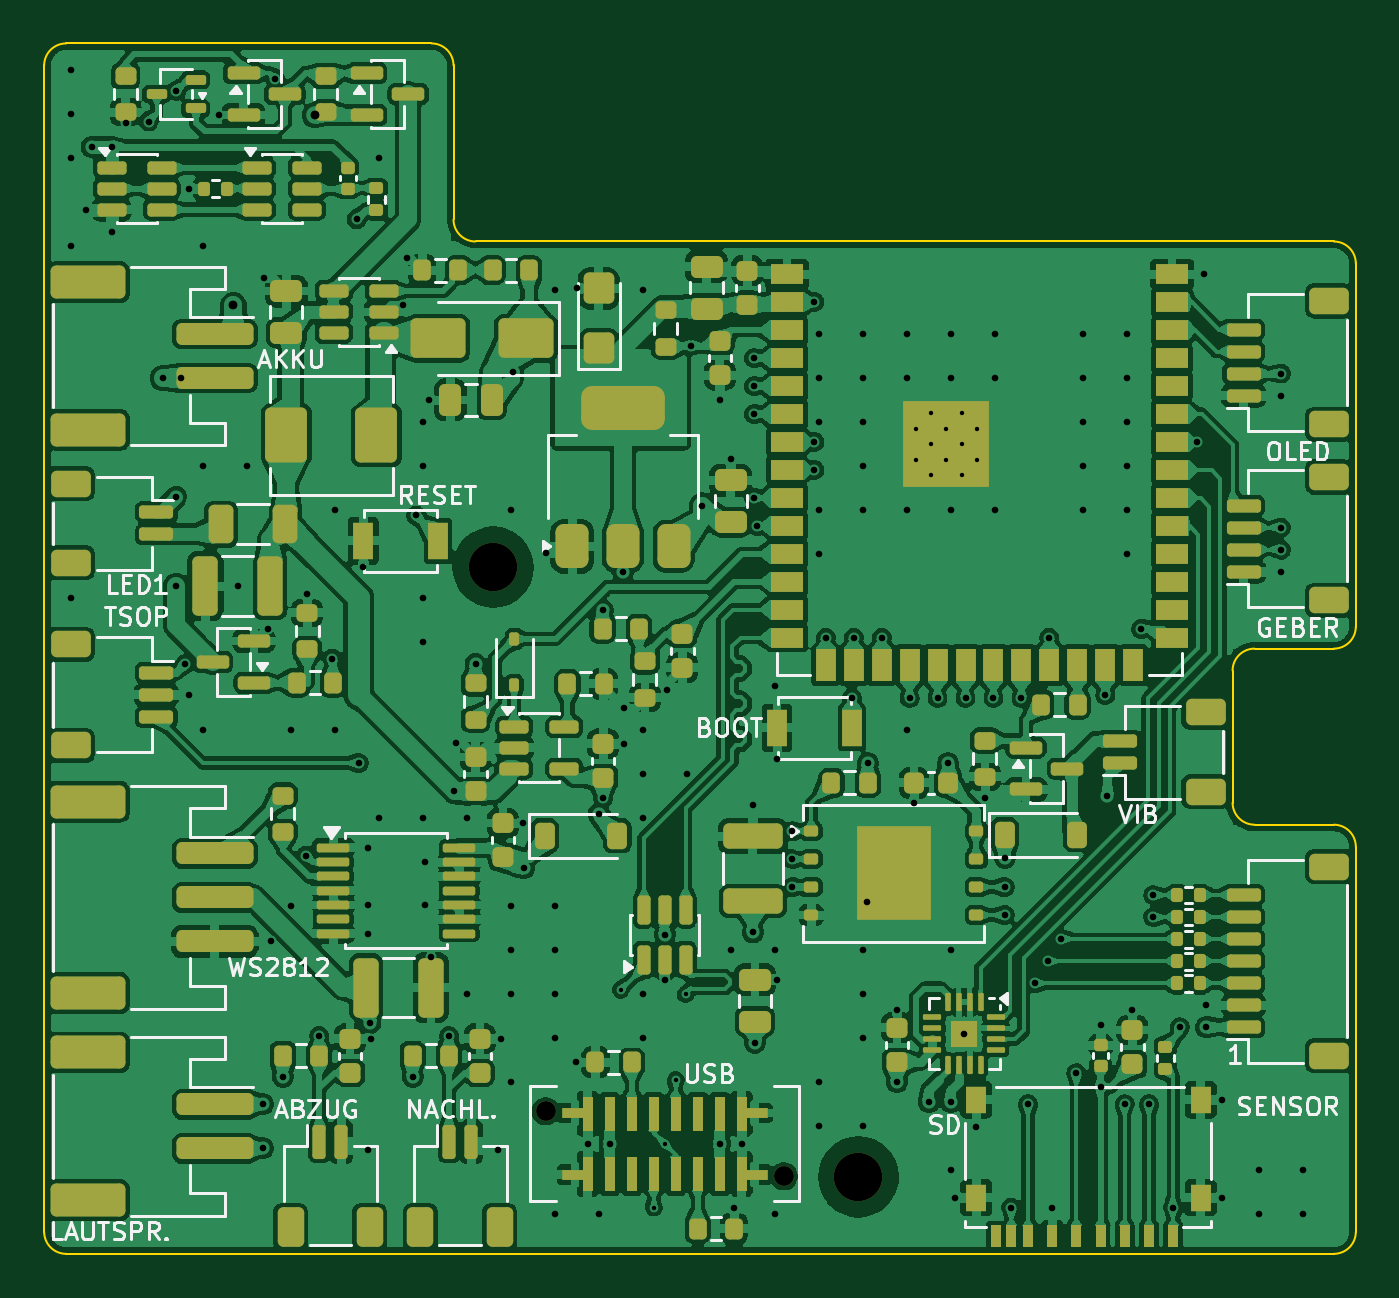
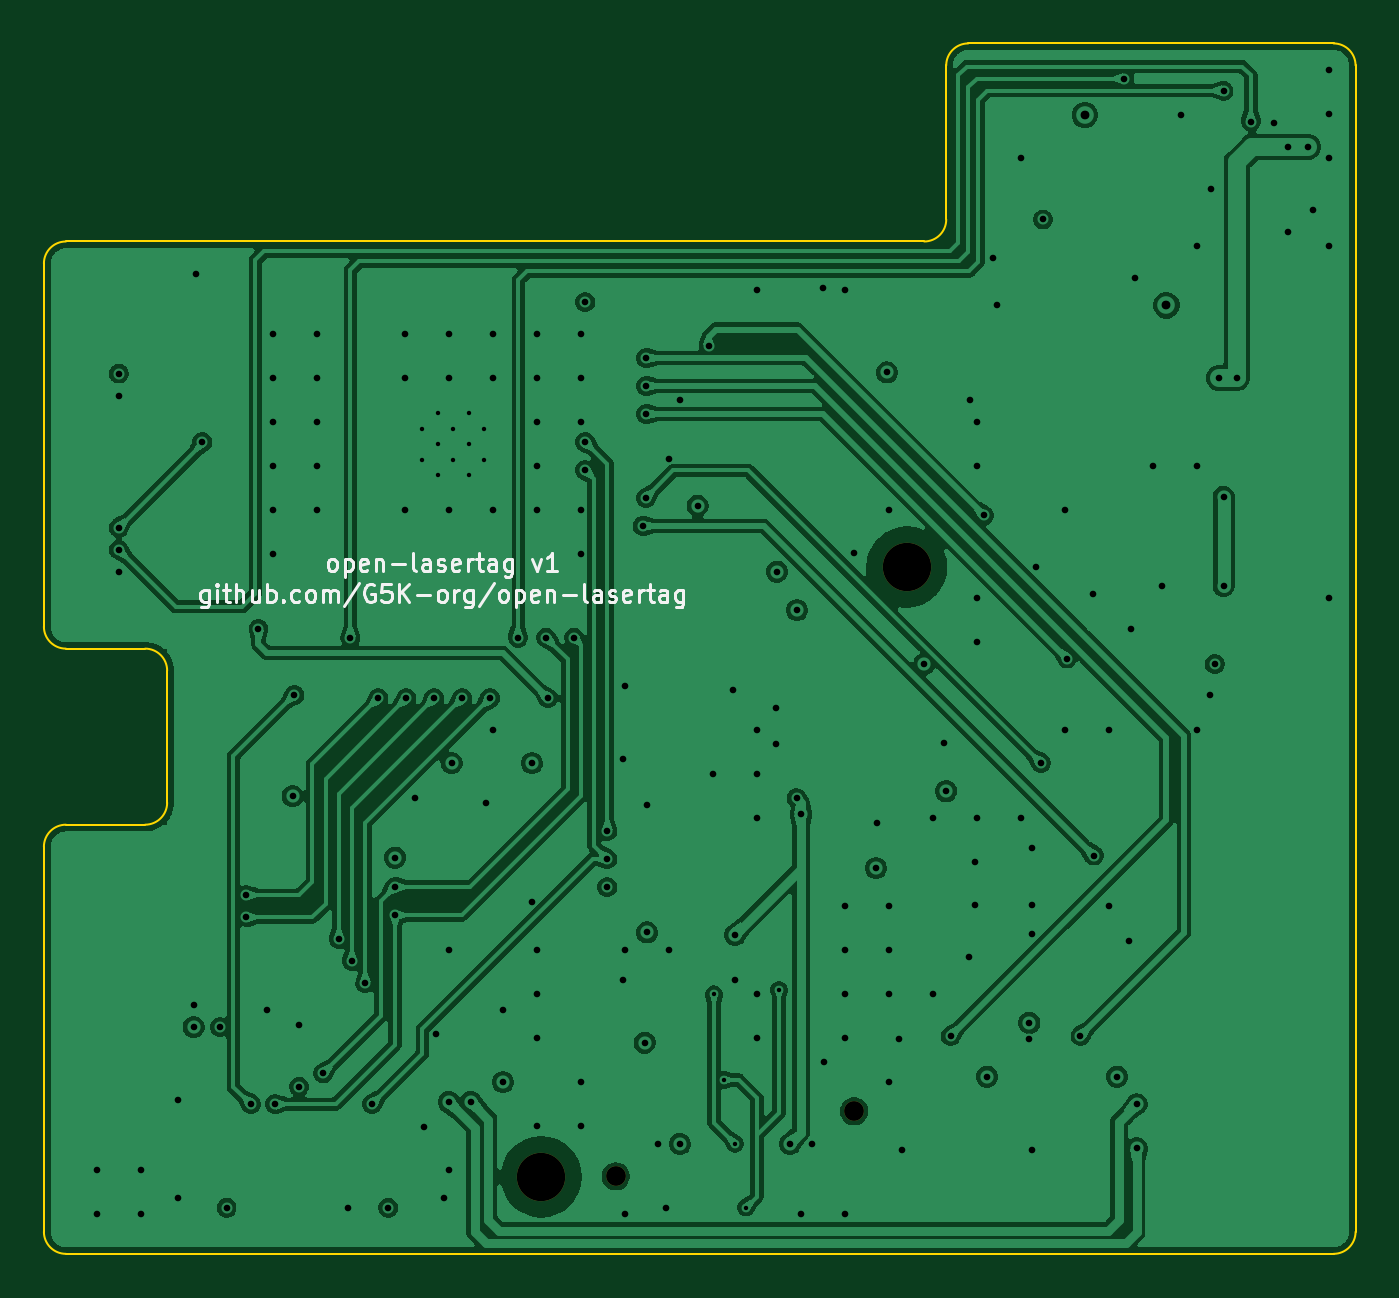
Circuit board: 10 layer files. Board 59.6 x 55.0 mm.
- bottom_copper: waffe_elektronik-B_Cu.gbl (204813 bytes)
- bottom_mask: waffe_elektronik-B_Mask.gbs (661 bytes)
- paste: waffe_elektronik-B_Paste.gbp (461 bytes)
- bottom_silk: waffe_elektronik-B_Silkscreen.gbo (22151 bytes)
- outline: waffe_elektronik-Edge_Cuts.gm1 (1620 bytes)
- top_copper: waffe_elektronik-F_Cu.gtl (764624 bytes)
- top_mask: waffe_elektronik-F_Mask.gts (15993 bytes)
- paste: waffe_elektronik-F_Paste.gtp (15983 bytes)
- top_silk: waffe_elektronik-F_Silkscreen.gto (65773 bytes)
- drill: waffe_elektronik.drl (3749 bytes)

=== bottom_copper: waffe_elektronik-B_Cu.gbl (204813 bytes, source omitted) ===
=== bottom_mask: waffe_elektronik-B_Mask.gbs ===
%TF.GenerationSoftware,KiCad,Pcbnew,10.0.7*%
%TF.CreationDate,2026-10-15T09:35:27+02:00*%
%TF.ProjectId,waffe_elektronik,77616666-655f-4656-9c65-6b74726f6e69,rev?*%
%TF.SameCoordinates,Original*%
%TF.FileFunction,Soldermask,Bot*%
%TF.FilePolarity,Negative*%
%FSLAX46Y46*%
G04 Gerber Fmt 4.6, Leading zero omitted, Abs format (unit mm)*
G04 Created by KiCad (PCBNEW 10.0.7) date 2026-10-15 09:35:27*
%MOMM*%
%LPD*%
G01*
G04 APERTURE LIST*
%ADD10C,2.200000*%
%ADD11C,0.900000*%
G04 APERTURE END LIST*
D10*
%TO.C,H1*%
X20400000Y-14800000D03*
%TD*%
%TO.C,H2*%
X37000000Y-42500000D03*
%TD*%
D11*
%TO.C,J3*%
X22790000Y-39520000D03*
X33610000Y-42480000D03*
%TD*%
M02*

=== paste: waffe_elektronik-B_Paste.gbp ===
%TF.GenerationSoftware,KiCad,Pcbnew,10.0.7*%
%TF.CreationDate,2026-10-15T09:35:27+02:00*%
%TF.ProjectId,waffe_elektronik,77616666-655f-4656-9c65-6b74726f6e69,rev?*%
%TF.SameCoordinates,Original*%
%TF.FileFunction,Paste,Bot*%
%TF.FilePolarity,Positive*%
%FSLAX46Y46*%
G04 Gerber Fmt 4.6, Leading zero omitted, Abs format (unit mm)*
G04 Created by KiCad (PCBNEW 10.0.7) date 2026-10-15 09:35:27*
%MOMM*%
%LPD*%
G01*
G04 APERTURE LIST*
G04 APERTURE END LIST*
M02*

=== bottom_silk: waffe_elektronik-B_Silkscreen.gbo (22151 bytes, source omitted) ===
=== outline: waffe_elektronik-Edge_Cuts.gm1 ===
%TF.GenerationSoftware,KiCad,Pcbnew,10.0.7*%
%TF.CreationDate,2026-10-15T09:35:27+02:00*%
%TF.ProjectId,waffe_elektronik,77616666-655f-4656-9c65-6b74726f6e69,rev?*%
%TF.SameCoordinates,Original*%
%TF.FileFunction,Profile,NP*%
%FSLAX46Y46*%
G04 Gerber Fmt 4.6, Leading zero omitted, Abs format (unit mm)*
G04 Created by KiCad (PCBNEW 10.0.7) date 2026-10-15 09:35:27*
%MOMM*%
%LPD*%
G01*
G04 APERTURE LIST*
%TA.AperFunction,Profile*%
%ADD10C,0.100000*%
%TD*%
G04 APERTURE END LIST*
D10*
X0Y8000000D02*
G75*
G02*
X1000000Y9000000I1000000J0D01*
G01*
X0Y-45000000D02*
X0Y8000000D01*
X1000000Y9000000D02*
X17600000Y9000000D01*
X1000000Y-46000000D02*
G75*
G02*
X0Y-45000000I0J1000000D01*
G01*
X17600000Y9000000D02*
G75*
G02*
X18600000Y8000000I0J-1000000D01*
G01*
X18600000Y8000000D02*
X18600000Y1000000D01*
X19600000Y0D02*
G75*
G02*
X18600000Y1000000I0J1000000D01*
G01*
X19600000Y0D02*
X58600000Y0D01*
X54000000Y-19500000D02*
X54000000Y-25500000D01*
X54000000Y-19500000D02*
G75*
G02*
X55000000Y-18500000I1000000J0D01*
G01*
X55000000Y-26500000D02*
G75*
G02*
X54000000Y-25500000I0J1000000D01*
G01*
X55000000Y-26500000D02*
X58600000Y-26500000D01*
X58600000Y0D02*
G75*
G02*
X59600000Y-1000000I0J-1000000D01*
G01*
X58600000Y-18500000D02*
X55000000Y-18500000D01*
X58600000Y-26500000D02*
G75*
G02*
X59600000Y-27500000I0J-1000000D01*
G01*
X58600000Y-46000000D02*
X1000000Y-46000000D01*
X59600000Y-1000000D02*
X59600000Y-17500000D01*
X59600000Y-17500000D02*
G75*
G02*
X58600000Y-18500000I-1000000J0D01*
G01*
X59600000Y-27500000D02*
X59600000Y-45000000D01*
X59600000Y-45000000D02*
G75*
G02*
X58600000Y-46000000I-1000000J0D01*
G01*
M02*

=== top_copper: waffe_elektronik-F_Cu.gtl (764624 bytes, source omitted) ===
=== top_mask: waffe_elektronik-F_Mask.gts (15993 bytes, source omitted) ===
=== paste: waffe_elektronik-F_Paste.gtp (15983 bytes, source omitted) ===
=== top_silk: waffe_elektronik-F_Silkscreen.gto (65773 bytes, source omitted) ===
=== drill: waffe_elektronik.drl ===
M48
; DRILL file KiCad 10.0.7 date 2026-10-15T09:35:28
; FORMAT={-:-/ absolute / metric / decimal}
; #@! TF.CreationDate,2026-10-15T09:35:28+02:00
; #@! TF.GenerationSoftware,Kicad,Pcbnew,10.0.7
; #@! TF.FileFunction,MixedPlating,1,4
FMAT,2
METRIC
; #@! TA.AperFunction,Plated,PTH,ViaDrill
T1C0.200
; #@! TA.AperFunction,Plated,PTH,ComponentDrill
T2C0.200
; #@! TA.AperFunction,Plated,PTH,ViaDrill
T3C0.300
; #@! TA.AperFunction,Plated,PTH,ViaDrill
T4C0.400
; #@! TA.AperFunction,NonPlated,NPTH,ComponentDrill
T5C0.900
; #@! TA.AperFunction,NonPlated,NPTH,ComponentDrill
T6C2.200
%
G90
G05
T1
X26.2Y-34.0
X27.7Y-43.9
X28.2Y-41.0
X28.7Y-38.1
X29.15Y-34.2
T2
X39.6Y-8.51
X39.6Y-9.91
X40.3Y-7.81
X40.3Y-9.21
X40.3Y-10.61
X41.0Y-8.51
X41.0Y-9.91
X41.7Y-7.81
X41.7Y-9.21
X41.7Y-10.61
X42.4Y-8.51
X42.4Y-9.91
T3
X1.2Y7.8
X1.2Y5.8
X1.2Y3.8
X1.2Y-0.2
X1.2Y-16.2
X1.912Y1.45
X2.163Y4.3
X3.062Y4.3
X3.062Y0.45
X3.7Y5.4
X4.75Y5.45
X5.4Y-6.2
X6.0Y6.85
X6.0Y-11.6
X6.0Y-15.65
X6.2Y-6.2
X6.4Y-19.2
X6.57Y2.4
X6.6Y-20.6
X7.2Y-0.2
X7.2Y-10.2
X7.2Y-22.2
X7.95Y5.75
X8.795Y-15.65
X9.2Y-10.2
X9.95Y-39.2
X9.95Y-41.2
X10.0Y-1.65
X10.188Y-17.6
X10.3Y-31.8
X10.5Y7.4
X10.85Y-37.95
X11.2Y-22.2
X11.2Y-30.2
X11.9Y-27.9
X11.95Y-16.025
X12.5Y-36.1
X13.1Y-18.95
X13.2Y-12.2
X13.2Y-22.2
X14.2Y1.0
X14.3Y-23.7
X14.5Y-14.8
X14.7Y-27.55
X14.7Y-30.15
X14.7Y-31.45
X14.7Y-41.3
X14.825Y-35.5
X14.85Y-36.225
X15.2Y3.8
X15.2Y-26.2
X16.287Y-2.9
X16.475Y-0.75
X16.75Y-37.95
X16.9Y-12.45
X17.2Y-8.2
X17.2Y-10.2
X17.2Y-16.2
X17.2Y-18.2
X17.2Y-26.2
X17.3Y-28.2
X17.3Y-30.15
X17.5Y-7.2
X17.575Y-32.5
X18.4Y-36.1
X18.6Y-24.98
X18.7Y-22.8
X19.2Y-26.2
X19.2Y-34.2
X19.6Y-19.205
X20.6Y-41.3
X20.75Y-36.225
X21.2Y-12.2
X21.2Y-30.2
X21.2Y-32.2
X21.2Y-34.2
X21.2Y-38.2
X21.3Y-5.95
X21.75Y-26.425
X21.8Y-28.475
X22.8Y-14.15
X23.2Y-2.2
X23.2Y-30.2
X23.2Y-32.2
X23.2Y-34.2
X23.2Y-36.2
X23.2Y-44.2
X24.15Y-37.3
X24.2Y-2.135
X24.7Y-41.0
X25.2Y-26.0
X25.2Y-44.2
X25.375Y-16.75
X25.4Y-25.3
X25.7Y-41.0
X26.3Y-15.0
X26.35Y-22.825
X26.35Y-21.2
X27.2Y-2.2
X27.2Y-22.2
X27.2Y-24.2
X27.2Y-26.2
X27.2Y-34.2
X27.2Y-36.2
X28.2Y-31.5
X28.2Y-33.538
X28.3Y-20.375
X29.2Y-24.2
X29.4Y-4.73
X29.9Y-12.0
X30.7Y-7.195
X30.7Y-41.0
X31.2Y-9.9
X31.2Y-32.2
X31.35Y-43.9
X31.7Y-41.0
X32.2Y-25.605
X32.2Y-31.395
X32.25Y-5.3
X32.25Y-6.57
X32.25Y-7.84
X32.25Y-11.65
X32.3Y-36.4
X32.4Y-12.92
X33.2Y-20.2
X33.2Y-32.2
X33.2Y-44.2
X33.3Y-23.5
X33.3Y-33.55
X34.0Y-26.795
X34.0Y-28.065
X34.0Y-29.335
X35.0Y-2.76
X35.0Y-9.11
X35.0Y-10.38
X35.2Y-4.2
X35.2Y-6.2
X35.2Y-8.2
X35.2Y-12.2
X35.2Y-14.2
X35.2Y-38.2
X35.2Y-40.2
X35.515Y-18.0
X36.7Y-20.75
X36.785Y-18.0
X37.2Y-4.2
X37.2Y-6.2
X37.2Y-8.2
X37.2Y-10.2
X37.2Y-12.2
X37.2Y-32.2
X37.2Y-34.2
X37.2Y-36.2
X37.2Y-40.2
X37.4Y-30.0
X37.425Y-23.7
X38.055Y-18.0
X38.75Y-34.905
X38.75Y-38.195
X39.2Y-4.2
X39.2Y-6.2
X39.2Y-12.2
X39.2Y-22.2
X39.325Y-20.75
X39.525Y-25.5
X40.2Y-39.1
X40.595Y-20.75
X41.075Y-23.7
X41.2Y-4.2
X41.2Y-6.2
X41.2Y-12.2
X41.2Y-32.2
X41.2Y-39.1
X41.2Y-42.2
X41.4Y-43.45
X41.8Y-36.0
X41.865Y-20.75
X42.35Y-40.25
X42.75Y-25.3
X43.135Y-20.75
X43.2Y-4.2
X43.2Y-6.2
X43.2Y-12.2
X43.65Y-28.0
X43.65Y-29.335
X43.65Y-30.605
X43.95Y-43.9
X44.405Y-20.75
X44.7Y-39.2
X45.0Y-33.7
X45.6Y-32.7
X45.675Y-18.0
X45.8Y-43.9
X46.2Y-31.7
X46.9Y-37.8
X47.2Y-4.2
X47.2Y-6.2
X47.2Y-8.2
X47.2Y-10.2
X47.2Y-12.2
X48.0Y-35.62
X48.0Y-38.4
X48.215Y-20.6
X48.3Y-25.2
X49.1Y-39.2
X49.2Y-4.2
X49.2Y-6.2
X49.2Y-8.2
X49.2Y-10.2
X49.2Y-12.2
X49.2Y-14.2
X49.45Y-34.925
X49.85Y-17.6
X50.2Y-39.2
X50.4Y-29.7
X50.4Y-30.7
X51.3Y-43.9
X51.6Y-35.7
X52.4Y-9.11
X52.7Y-1.49
X52.8Y-34.7
X52.8Y-35.7
X53.5Y-39.0
X53.5Y-43.45
X55.2Y-42.2
X55.2Y-44.2
X56.2Y-6.0
X56.2Y-7.0
X56.2Y-13.0
X56.2Y-14.0
X56.2Y-15.0
X57.2Y-42.2
X57.2Y-44.2
T4
X8.6Y-2.9
X12.3Y5.75
T5
X22.79Y-39.52
X33.61Y-42.48
T6
X20.4Y-14.8
X37.0Y-42.5
M30
